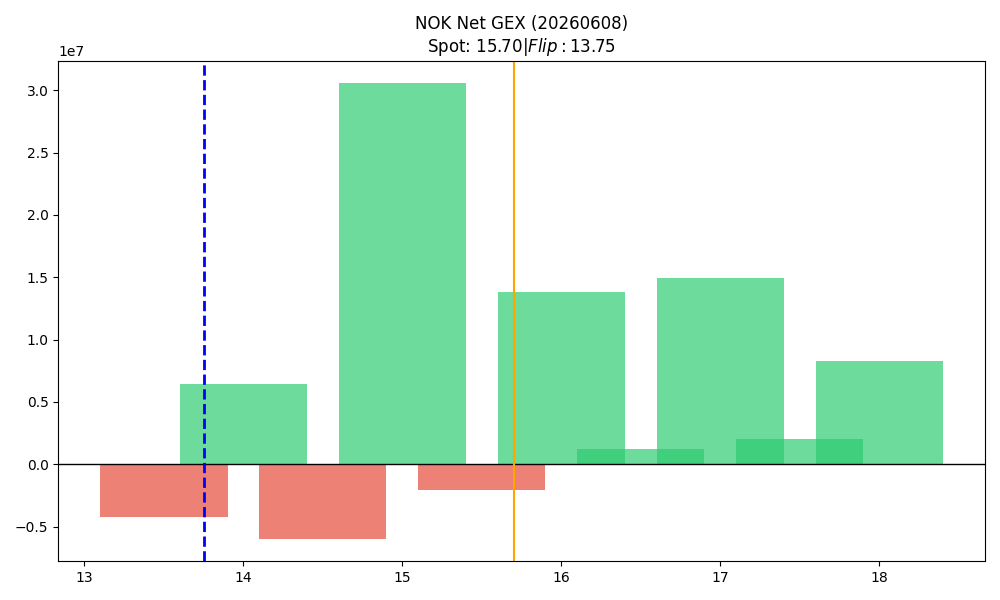

Source data for this figure (header and first rows):
strike, call_gex, put_gex, call_dex, put_dex, net_greek_delta, net_gex
13.5, 817935, 5088176, 3504092, -9759167, -0.1723, -4270241
14.0, 22463957, 16053755, 88140419, -40933317, 0.1893, 6410201
14.5, 1151101, 7115146, 3292569, -19857289, -0.3534, -5964045
15.0, 38460608, 7890569, 124122410, -28941332, 0.2927, 30570038
15.5, 2462610, 4537613, 5308002, -18194906, -0.3007, -2075003
16.0, 16847440, 3019057, 43815527, -17152319, 0.1659, 13828383
16.5, 3387882, 2196256, 6451607, -13740672, -0.1606, 1191627
17.0, 18216144, 3281889, 43301951, -31328988, 0.05378, 14934254
17.5, 2274190, 241780, 3814640, -2097162, 0.062, 2032410
18.0, 8570931, 300517, 18074663, -3122372, 0.1302, 8270414
